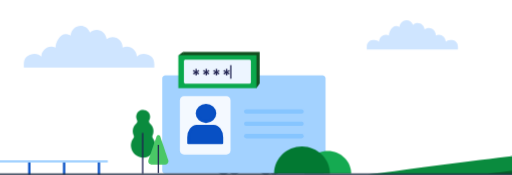
t = 0.00 s
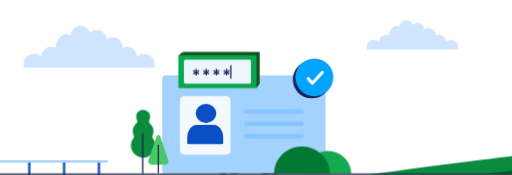
t = 0.70 s
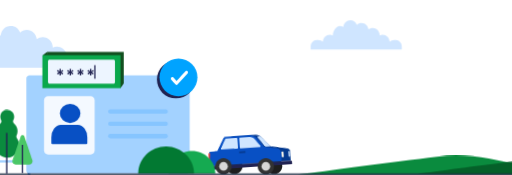
t = 1.50 s
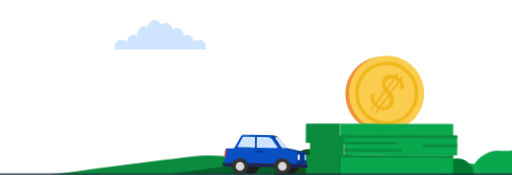
t = 2.16 s
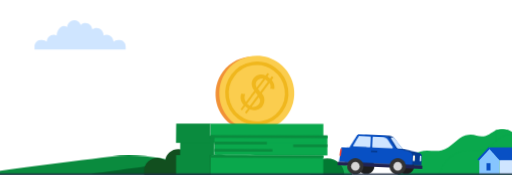
t = 2.96 s
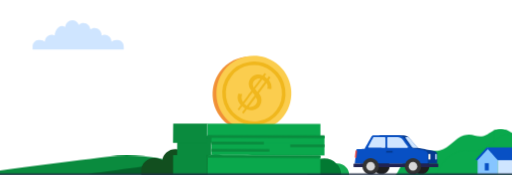
t = 3.67 s

The animated SVG that drew these frames (rendered in a browser with its animation timeline set to each time). Animation: 21 CSS @keyframes rules; one cycle of 3.67 s.

<svg id="eV28X9yAsrP1" xmlns="http://www.w3.org/2000/svg" xmlns:xlink="http://www.w3.org/1999/xlink" viewBox="0 0 645 221" shape-rendering="geometricPrecision" text-rendering="geometricPrecision" project-id="34c3da3d74984439968b143a8f1f79f4" export-id="8838370c65ab48b8acbed6879c431b6a" cached="false" width="645" height="221" style="background-color:transparent">
<style><![CDATA[
#eV28X9yAsrP2_to {animation: eV28X9yAsrP2_to__to 3667ms linear 1 normal forwards}@keyframes eV28X9yAsrP2_to__to { 0% {transform: translate(322.5px,113.5px)} 19.089174% {transform: translate(322.5px,113.5px);animation-timing-function: cubic-bezier(0.62,0,0.277,1)} 86.364876% {transform: translate(-125.905px,113.5px)} 100% {transform: translate(-125.905px,113.5px)}} #eV28X9yAsrP8_to {animation: eV28X9yAsrP8_to__to 3667ms linear 1 normal forwards}@keyframes eV28X9yAsrP8_to__to { 0% {transform: translate(322.5px,113.5px)} 19.089174% {transform: translate(322.5px,113.5px);animation-timing-function: cubic-bezier(0.62,0,0.277,1)} 86.364876% {transform: translate(-125.905px,113.5px)} 100% {transform: translate(-125.905px,113.5px)}} #eV28X9yAsrP14_to {animation: eV28X9yAsrP14_to__to 3667ms linear 1 normal forwards}@keyframes eV28X9yAsrP14_to__to { 0% {transform: translate(322.5px,113.5px)} 19.089174% {transform: translate(322.5px,113.5px);animation-timing-function: cubic-bezier(0.62,0,0.277,1)} 86.364876% {transform: translate(-125.905px,113.5px)} 100% {transform: translate(-125.905px,113.5px)}} #eV28X9yAsrP26_to {animation: eV28X9yAsrP26_to__to 3667ms linear 1 normal forwards}@keyframes eV28X9yAsrP26_to__to { 0% {transform: translate(322.5px,110.5px)} 19.089174% {transform: translate(322.5px,110.5px);animation-timing-function: cubic-bezier(0.598,0,0.346,1)} 86.364876% {transform: translate(-99.5px,110.5px)} 100% {transform: translate(-99.5px,110.5px)}} #eV28X9yAsrP29_to {animation: eV28X9yAsrP29_to__to 3667ms linear 1 normal forwards}@keyframes eV28X9yAsrP29_to__to { 0% {transform: translate(322.5px,110.5px)} 19.089174% {transform: translate(322.5px,110.5px);animation-timing-function: cubic-bezier(0.608,0,0.286,1)} 86.364876% {transform: translate(-181.5px,110.5px)} 100% {transform: translate(-181.5px,110.5px)}} #eV28X9yAsrP32_to {animation: eV28X9yAsrP32_to__to 3667ms linear 1 normal forwards}@keyframes eV28X9yAsrP32_to__to { 0% {transform: translate(322.5px,110.5px)} 19.089174% {transform: translate(322.5px,110.5px);animation-timing-function: cubic-bezier(0.608,0,0.286,1)} 86.364876% {transform: translate(-181.5px,110.5px)} 100% {transform: translate(-181.5px,110.5px)}} #eV28X9yAsrP35_to {animation: eV28X9yAsrP35_to__to 3667ms linear 1 normal forwards}@keyframes eV28X9yAsrP35_to__to { 0% {transform: translate(322.5px,110.5px)} 19.089174% {transform: translate(322.5px,110.5px);animation-timing-function: cubic-bezier(0.608,0,0.286,1)} 86.364876% {transform: translate(-181.5px,110.5px)} 100% {transform: translate(-181.5px,110.5px)}} #eV28X9yAsrP38_to {animation: eV28X9yAsrP38_to__to 3667ms linear 1 normal forwards}@keyframes eV28X9yAsrP38_to__to { 0% {transform: translate(363.5px,110.5px)} 49.986365% {transform: translate(363.5px,110.5px);animation-timing-function: cubic-bezier(0.117,0.438,0.217,1)} 86.364876% {transform: translate(-120.5px,110.5px)} 100% {transform: translate(-120.5px,110.5px)}} #eV28X9yAsrP76_to {animation: eV28X9yAsrP76_to__to 3667ms linear 1 normal forwards}@keyframes eV28X9yAsrP76_to__to { 0% {transform: translate(322.5px,110.5px)} 19.089174% {transform: translate(322.5px,110.5px);animation-timing-function: cubic-bezier(0.608,0,0.286,1)} 86.364876% {transform: translate(-181.5px,110.5px)} 100% {transform: translate(-181.5px,110.5px)}} #eV28X9yAsrP89_to {animation: eV28X9yAsrP89_to__to 3667ms linear 1 normal forwards}@keyframes eV28X9yAsrP89_to__to { 0% {transform: translate(322.5px,110.5px)} 49.986365% {transform: translate(322.5px,110.5px);animation-timing-function: cubic-bezier(0.382,0,0.206,1)} 99.072812% {transform: translate(508.264px,110.5px)} 100% {transform: translate(508.264px,110.5px)}} #eV28X9yAsrP95_to {animation: eV28X9yAsrP95_to__to 3667ms linear 1 normal forwards}@keyframes eV28X9yAsrP95_to__to { 0% {transform: translate(322.5px,110.5px)} 49.986365% {transform: translate(322.5px,110.5px);animation-timing-function: cubic-bezier(0.382,0,0.206,1)} 99.072812% {transform: translate(508.264px,110.5px)} 100% {transform: translate(508.264px,110.5px)}} #eV28X9yAsrP96_tr {animation: eV28X9yAsrP96_tr__tr 3667ms linear 1 normal forwards}@keyframes eV28X9yAsrP96_tr__tr { 0% {transform: translate(-9.089px,80.5px) rotate(-3deg)} 18.952822% {transform: translate(-9.089px,80.5px) rotate(-3deg);animation-timing-function: cubic-bezier(0.333,0,0.667,1)} 40.959913% {transform: translate(-9.089px,80.5px) rotate(-4deg);animation-timing-function: cubic-bezier(0.333,0,0.667,1)} 58.821925% {transform: translate(-9.089px,80.5px) rotate(1deg);animation-timing-function: cubic-bezier(0.333,0,0.667,1)} 75.320425% {transform: translate(-9.089px,80.5px) rotate(4deg);animation-timing-function: cubic-bezier(0.333,0,0.667,1)} 89.091901% {transform: translate(-9.089px,80.5px) rotate(0deg)} 100% {transform: translate(-9.089px,80.5px) rotate(0deg)}} #eV28X9yAsrP118_to {animation: eV28X9yAsrP118_to__to 3667ms linear 1 normal forwards}@keyframes eV28X9yAsrP118_to__to { 0% {transform: translate(369.818px,137.416px)} 48.186528% {transform: translate(369.818px,137.416px)} 57.267521% {transform: translate(314.818px,137.416px)} 100% {transform: translate(314.818px,137.416px)}} #eV28X9yAsrP118_tr {animation: eV28X9yAsrP118_tr__tr 3667ms linear 1 normal forwards}@keyframes eV28X9yAsrP118_tr__tr { 0% {transform: rotate(-21deg)} 48.186528% {transform: rotate(-21deg);animation-timing-function: cubic-bezier(0.248,0.592,0.491,1)} 57.267521% {transform: rotate(26deg)} 100% {transform: rotate(26deg)}} #eV28X9yAsrP121_to {animation: eV28X9yAsrP121_to__to 3667ms linear 1 normal forwards}@keyframes eV28X9yAsrP121_to__to { 0% {transform: translate(322.5px,110.5px)} 49.986365% {transform: translate(322.5px,110.5px);animation-timing-function: cubic-bezier(0.382,0,0.206,1)} 99.072812% {transform: translate(508.264px,110.5px)} 100% {transform: translate(508.264px,110.5px)}} #eV28X9yAsrP122_tr {animation: eV28X9yAsrP122_tr__tr 3667ms linear 1 normal forwards}@keyframes eV28X9yAsrP122_tr__tr { 0% {transform: translate(-9.089px,80.5px) rotate(-3deg)} 18.952822% {transform: translate(-9.089px,80.5px) rotate(-3deg);animation-timing-function: cubic-bezier(0.333,0,0.667,1)} 40.959913% {transform: translate(-9.089px,80.5px) rotate(-4deg);animation-timing-function: cubic-bezier(0.333,0,0.667,1)} 58.821925% {transform: translate(-9.089px,80.5px) rotate(1deg);animation-timing-function: cubic-bezier(0.333,0,0.667,1)} 75.320425% {transform: translate(-9.089px,80.5px) rotate(4deg);animation-timing-function: cubic-bezier(0.333,0,0.667,1)} 89.091901% {transform: translate(-9.089px,80.5px) rotate(0deg)} 100% {transform: translate(-9.089px,80.5px) rotate(0deg)}} #eV28X9yAsrP129_to {animation: eV28X9yAsrP129_to__to 3667ms linear 1 normal forwards}@keyframes eV28X9yAsrP129_to__to { 0% {transform: translate(322.5px,110.5px)} 49.986365% {transform: translate(322.5px,110.5px);animation-timing-function: cubic-bezier(0.382,0,0.206,1)} 99.072812% {transform: translate(508.264px,110.5px)} 100% {transform: translate(508.264px,110.5px)}} #eV28X9yAsrP139_to {animation: eV28X9yAsrP139_to__to 3667ms linear 1 normal forwards}@keyframes eV28X9yAsrP139_to__to { 0% {transform: translate(312.5px,110.5px)} 19.089174% {transform: translate(312.5px,110.5px);animation-timing-function: cubic-bezier(0.535,0,0.232,1)} 86.364876% {transform: translate(-357.212px,110.5px)} 100% {transform: translate(-357.212px,110.5px)}} #eV28X9yAsrP184_to {animation: eV28X9yAsrP184_to__to 3667ms linear 1 normal forwards}@keyframes eV28X9yAsrP184_to__to { 0% {transform: translate(312.5px,110.5px)} 19.089174% {transform: translate(312.5px,110.5px);animation-timing-function: cubic-bezier(0.535,0,0.232,1)} 86.364876% {transform: translate(-357.212px,110.5px)} 100% {transform: translate(-357.212px,110.5px)}} #eV28X9yAsrP185_to {animation: eV28X9yAsrP185_to__to 3667ms linear 1 normal forwards}@keyframes eV28X9yAsrP185_to__to { 0% {transform: translate(0px,0px)} 5.45405% {transform: translate(0px,0px);animation-timing-function: cubic-bezier(0.278,0,0,1)} 12.735206% {transform: translate(0px,10px)} 100% {transform: translate(0px,10px)}} #eV28X9yAsrP186 {animation: eV28X9yAsrP186_c_o 3667ms linear 1 normal forwards}@keyframes eV28X9yAsrP186_c_o { 0% {opacity: 0} 5.45405% {opacity: 0} 6.653941% {opacity: 1} 100% {opacity: 1}}
]]></style>
<g id="eV28X9yAsrP2_to" transform="translate(322.5,113.5)"><g transform="translate(0,0)"><g transform="matrix(.40258 0 0 0.50998 619.75202 49.39622)"><g transform="translate(180.865 60.813)"><path d="M180.865,60.813c0,0,0-118.199,0-118.199-37.434-11.457-54.021,9.149-71.489,13.217-25.156,5.877-33.716-7.956-64.379-.945-26.259,6.037-43.631,31.079-74.496,37.235-22.435,4.485-45.028-3.521-67.009,2.984-65.872,19.612-53.862,54.808-84.357,65.638" fill="#0aa84c" stroke-width="0"/></g><g transform="matrix(-1.07244 0 0 1 513.615 60.813)"><path d="M180.865,60.813c0,0,0-118.199,0-118.199-37.434-11.457-54.021,9.149-71.489,13.217-25.156,5.877-33.716-7.956-64.379-.945-26.259,6.037-43.631,31.079-74.496,37.235-22.435,4.485-45.028-3.521-67.009,2.984-65.872,19.612-53.862,54.808-84.357,65.638" fill="#0aa84c" stroke-width="0"/></g></g></g></g><g id="eV28X9yAsrP8_to" transform="translate(322.5,113.5)"><g transform="translate(0,0)"><g transform="matrix(.40258 0 0 0.50998 670.75202 49.39622)"><g transform="translate(180.865 60.813)"><path d="M180.865,60.813c0,0,0-118.199,0-118.199-37.434-11.457-54.021,9.149-71.489,13.217-25.156,5.877-33.716-7.956-64.379-.945-26.259,6.037-43.631,31.079-74.496,37.235-22.435,4.485-45.028-3.521-67.009,2.984-65.872,19.612-53.862,54.808-84.357,65.638" fill="#0aa84c" stroke-width="0"/></g><g transform="matrix(-1.07244 0 0 1 513.615 60.813)"><path d="M180.865,60.813c0,0,0-118.199,0-118.199-37.434-11.457-54.021,9.149-71.489,13.217-25.156,5.877-33.716-7.956-64.379-.945-26.259,6.037-43.631,31.079-74.496,37.235-22.435,4.485-45.028-3.521-67.009,2.984-65.872,19.612-53.862,54.808-84.357,65.638" fill="#0aa84c" stroke-width="0"/></g></g></g></g><g id="eV28X9yAsrP14_to" transform="translate(322.5,113.5)"><g transform="translate(0,0)"><g transform="matrix(.3 0 0 0.3 725.4276 72.4075)"><g transform="translate(142.418 82.327)"><path d="M-48.854,31.551c0,0,97.708,0,97.708,0s0-63.103,0-63.103-97.708,0-97.708,0s0,63.103,0,63.103Z" fill="#cfe5ff" stroke-width="0"/></g><g transform="translate(53.126 57.418)"><path d="M-47.169,-3.321c0,0,3.367,0,3.367,0s0,59.782,0,59.782s84.23,0,84.23,0s0-59.782,0-59.782s6.741,0,6.741,0-47.169-53.14-47.169-53.14-47.169,53.14-47.169,53.14Z" fill="#86c5ff" stroke-width="0"/></g><g transform="translate(122.198 27.527)"><path d="M-75.807,-26.57c0,0,47.38,53.14,47.38,53.14s104.234,0,104.234,0-42.641-53.14-42.641-53.14-108.973,0-108.973,0Z" fill="#0850c4" stroke-width="0"/></g><g transform="translate(27.069 29.188)"><path d="M-22.792,24.91c0,0,45.584-49.82,45.584-49.82" paint-order="stroke fill markers" fill="none" fill-rule="evenodd" stroke="#0850c4" stroke-width="8.555"/></g><g transform="translate(48.076 82.327)"><path d="M-8.423,-14.946c0,0,16.846,0,16.846,0s0,29.891,0,29.891-16.846,0-16.846,0s0-29.891,0-29.891Z" fill="#0850c4" stroke-width="0"/></g></g></g></g><g id="eV28X9yAsrP26_to" transform="translate(322.5,110.5)"><g transform="translate(0,0)"><g transform="matrix(.31839 0 0 0.31839 197.435445-66.463067)"><path d="M162.181,21.367c10.434,2.934,18.504,10.768,18.504,26.64c0,0,0,9.788,0,9.788s-361.37,0-361.37,0s0-9.788,0-9.788c0-15.872,8.07-23.706,18.504-26.64c13.992-3.933,24.741.322,29.857,6.136.476-15.44,12.685-27.816,27.711-27.816c4.056.006,8.058.932,11.701,2.709c0-15.873,12.435-37.675,27.767-37.675c4.98.013,9.858,1.405,14.089,4.022c1.082-14.83,13.033-26.538,27.655-26.538c11.749,0,21.787,7.527,25.822,18.159c5.001-4.691,11.604-7.309,18.471-7.327c14.364,0,26.178,11.299,27.614,25.774c4.742-3.733,10.605-5.769,16.647-5.782c15.333,0,27.76,12.875,27.76,28.741c0,0,0,.626,0,.626c3.643-1.777,7.644-2.703,11.7-2.709c15.026,0,27.235,12.376,27.711,27.816c5.116-5.814,15.865-10.069,29.857-6.136Z" fill="#cfe5ff" stroke-width="0"/></g></g></g><g id="eV28X9yAsrP29_to" transform="translate(322.5,110.5)"><g transform="translate(0,0)"><g transform="matrix(.4559 0 0 0.4559-210.822041-51.447116)"><path d="M162.181,21.367c10.434,2.934,18.504,10.768,18.504,26.64c0,0,0,9.788,0,9.788s-361.37,0-361.37,0s0-9.788,0-9.788c0-15.872,8.07-23.706,18.504-26.64c13.992-3.933,24.741.322,29.857,6.136.476-15.44,12.685-27.816,27.711-27.816c4.056.006,8.058.932,11.701,2.709c0-15.873,12.435-37.675,27.767-37.675c4.98.013,9.858,1.405,14.089,4.022c1.082-14.83,13.033-26.538,27.655-26.538c11.749,0,21.787,7.527,25.822,18.159c5.001-4.691,11.604-7.309,18.471-7.327c14.364,0,26.178,11.299,27.614,25.774c4.742-3.733,10.605-5.769,16.647-5.782c15.333,0,27.76,12.875,27.76,28.741c0,0,0,.626,0,.626c3.643-1.777,7.644-2.703,11.7-2.709c15.026,0,27.235,12.376,27.711,27.816c5.116-5.814,15.865-10.069,29.857-6.136Z" fill="#cfe5ff" stroke-width="0"/></g></g></g><g id="eV28X9yAsrP32_to" transform="translate(322.5,110.5)"><g transform="translate(0,0)"><g transform="matrix(.6 0 0 0.6 307.9096 97.8584)"><path d="M14.761,-17.565c-93.595,11.074-235.083,30.07-294.128,38.184c0,0,558.733,0,558.733,0-59.044,0-147.611-52.026-264.605-38.184Z" fill="#0a8b3e" stroke-width="0"/></g></g></g><g id="eV28X9yAsrP35_to" transform="translate(322.5,110.5)"><g transform="translate(0,0)"><g transform="matrix(.6 0 0 0.6 401.0794 100.9544)"><path d="M9.559,-11.37c-60.609,7.247-152.232,19.679-190.467,24.989c0,0,361.816,0,361.816,0-38.235,0-95.588-34.048-171.349-24.989Z" fill="#056029" stroke-width="0"/></g></g></g><g id="eV28X9yAsrP38_to" transform="translate(363.5,110.5)"><g transform="translate(0,0)"><g transform="matrix(.43 0 0 0.43 297.91162-46.6513)"><g transform="translate(576.883 348.569)"><path d="M34,17c0,0-67.999,0-67.999,0s-.001,0-.001,0c0-18.778,15.222-34,33.999-34C18.777,-17,34,-1.777,34,17Z" fill="#15aa51" stroke-width="0"/></g><g transform="translate(537.883 341.069)"><path d="M-50,24.5c0,0,.003-.634.003-.634C-49.65,-2.903,-27.398,-24.5,0,-24.5c27.614,0,50,21.938,50,49c0,0-100,0-100,0Z" fill="#027932" stroke-width="0"/></g><g transform="translate(129.75 320.175)"><path d="M129.5,21.094c0-20.511-17.319-37.136-38.676-37.136-6.797-.04-13.527,1.752-19.777,5.266-1.505-19.182-18.157-34.302-38.524-34.302-16.328,0-30.275,9.703-35.952,23.444-7.707-6.334-16.636-9.615-25.721-9.453-20.024,0-36.486,14.569-38.486,33.274-7.131-5.015-15.102-7.601-23.187-7.522-21.358,0-38.677,16.624-38.677,37.136c0,0,0,.802,0,.802s0,12.475,0,12.475s259,0,259,0" fill="#124f1f" stroke-width="0"/></g><g transform="translate(320.119 127.572)"><path d="M88.259,66.171c-36.37,48.864-105.37,58.861-154.127,22.304-48.742-36.546-58.773-105.796-22.401-154.658c36.382-48.877,105.384-58.849,154.127-22.304c48.756,36.556,58.783,105.783,22.401,154.658Z" fill="#f19136" stroke-width="0"/></g><g transform="translate(331.214 125.281)"><path d="M88.259,66.173c-36.372,48.862-105.372,58.859-154.128,22.302-48.742-36.544-58.773-105.796-22.402-154.658c36.383-48.875,105.385-58.849,154.127-22.302C114.614,-51.93,124.641,17.296,88.259,66.173Z" fill="#fbcd4e" stroke-width="0"/></g><g transform="translate(331.216 125.283)"><path d="M52.426,-70.439C91.227,-41.347,99.212,13.762,70.247,52.672C41.294,91.57,-13.64,99.531,-52.441,70.439c-38.8-29.091-46.772-84.216-17.818-123.113s83.883-46.857,122.685-17.765Z" paint-order="stroke fill markers" fill="none" fill-rule="evenodd" stroke="#f0b71d" stroke-width="10.292" stroke-miterlimit="10"/></g><g transform="translate(333.146 125.69)"><path d="M48.418,-27.378c-1.355-4.804-3.55-8.894-6.577-12.284c0,0,5.15-6.913,5.15-6.913s-4.877-3.654-4.877-3.654-4.867,6.531-4.867,6.531-8.072-6.047-8.072-6.047s4.865-6.532,4.865-6.532-4.635-3.474-4.635-3.474-5.319,7.139-5.319,7.139c-6.723-2.921-13.255-3.674-19.611-2.268-6.367,1.42-11.644,4.956-15.836,10.583-4.254,5.711-6.083,11.654-5.509,17.833.573,6.179,3.209,12.251,7.896,18.229c0,0-10.552,14.164-10.552,14.164c1.331,1.477,2.587,3.019,3.811,4.584c0,0,9.757-13.097,9.757-13.097s6.576,8.055,6.576,8.055-9.906,13.297-9.906,13.297c1.333,1.615,2.715,3.157,4.19,4.577c0,0,9.172-12.311,9.172-12.311c1.065,2.031,1.767,3.482,2.109,4.355.34.872.68,1.985,1.019,3.363.917,4.387-.054,8.528-2.951,12.416-2.422,3.251-5.601,5.627-9.584,7.159s-7.814,1.767-11.489.755c0,0,11.724-15.737,11.724-15.737-1.475-1.42-2.857-2.962-4.19-4.577c0,0-13.201,17.72-13.201,17.72s-.01.014-.01.014-8.073-6.047-8.073-6.047s14.857-19.942,14.857-19.942c-1.224-1.565-2.48-3.107-3.811-4.584c0,0-14.271,19.158-14.271,19.158-2.606-3.186-4.021-6.757-4.298-10.731-.263-3.964.309-8.073,1.731-12.317c0,0-11.411-.947-11.411-.947-2.047,5.734-2.422,11.62-1.112,17.668c1.296,6.037,4.147,11.081,8.549,15.106c0,0-9.468,12.709-9.468,12.709s4.637,3.474,4.637,3.474s9.026-12.116,9.026-12.116s8.073,6.048,8.073,6.048-9.026,12.116-9.026,12.116s4.877,3.654,4.877,3.654s9.647-12.95,9.647-12.95s7.084,2.925,13.549,2.925c7.593,0,13.83-2.922,19.27-7.238c1.409-1.39,2.694-2.849,3.772-4.355c4.372-5.867,6.465-12.315,6.295-19.36-.195-7.041-2.838-13.339-7.944-18.904c0,0,11.879-15.946,11.879-15.946-1.594-1.269-3.209-2.49-4.825-3.696c0,0-11.371,15.264-11.371,15.264s-6.565-8.07-6.565-8.07s9.925-13.323,9.925-13.323c-1.498-1.22-2.961-2.488-4.373-3.83c0,0-9.305,12.492-9.305,12.492s-1.32-2.487-1.32-2.487c-1.353-3.239-1.86-6.195-1.527-8.919.323-2.71,1.408-5.29,3.24-7.75c2.065-2.771,4.769-4.775,8.14-6.017c3.356-1.252,6.98-1.533,10.856-.854c0,0-10.084,13.535-10.084,13.535c1.412,1.342,2.875,2.61,4.373,3.83c0,0,11.317-15.191,11.317-15.191s8.072,6.047,8.072,6.047-11.378,15.273-11.378,15.273c1.616,1.206,3.231,2.427,4.825,3.696c0,0,11.048-14.831,11.048-14.831c1.747,2.299,2.759,5.019,3.091,8.153.321,3.148.016,6.158-.899,9.041c0,0,12.202.771,12.202.771.507-4.819.084-9.631-1.273-14.435Z" fill="#f0b71d" stroke-width="0"/></g><g transform="translate(360.246 336.138)"><path d="M166.092,-27.922c0,0-332.007-1.037-332.007-1.037s-.177,57.918-.177,57.918s332.184,0,332.184,0s0-56.881,0-56.881Z" fill="#0aa84c" stroke-width="0"/></g><g transform="translate(372.488 279.384)"><path d="M166.091,-27.822c0,0-332.005-1.039-332.005-1.039s-.177,56.685-.177,56.685s332.005,1.037,332.005,1.037.177-56.683.177-56.683Z" fill="#0aa84c" stroke-width="0"/></g><g transform="translate(360.535 243.463)"><path d="M166.091,-27.823c0,0-332.005-1.038-332.005-1.038s-.177,56.684-.177,56.684s332.005,1.038,332.005,1.038.177-56.684.177-56.684Z" fill="#0aa84c" stroke-width="0"/></g><g transform="translate(144.109 335.981)"><path d="M-50.049,-29.116c0,0,100.27.313,100.27.313s.002,57.919.002,57.919-100.446,0-100.446,0s.174-58.232.174-58.232Z" fill="#0a8b3e" stroke-width="0"/></g><g transform="translate(156.351 278.71)"><path d="M-50.046,-28.499c0,0,100.269.313,100.269.313s-.177,56.685-.177,56.685-100.269-.314-100.269-.314.177-56.684.177-56.684Z" fill="#0a8b3e" stroke-width="0"/></g><g transform="translate(144.398 242.788)"><path d="M-50.046,-28.499c0,0,100.269.313,100.269.313s-.177,56.685-.177,56.685-100.269-.314-100.269-.314.177-56.684.177-56.684Z" fill="#0a8b3e" stroke-width="0"/></g><g transform="translate(488.237 279.753)"><path d="M-50.256,-0.156c0,0,100.512.312,100.512.312" paint-order="stroke fill markers" fill="none" fill-rule="evenodd" stroke="#0a8b3e" stroke-width="7.82"/></g><g transform="translate(366.537 252.572)"><path d="M-172.037,-0.538c0,0,344.074,1.076,344.074,1.076" paint-order="stroke fill markers" fill="none" fill-rule="evenodd" stroke="#0a8b3e" stroke-width="7.82"/></g><g transform="translate(360.324 311.052)"><path d="M-166.003,-0.518c0,0,332.006,1.036,332.006,1.036" paint-order="stroke fill markers" fill="none" fill-rule="evenodd" stroke="#0a8b3e" stroke-width="7.82"/></g><g transform="translate(283.448 271.566)"><path d="M-76.998,-0.241c0,0,153.996.482,153.996.482" paint-order="stroke fill markers" fill="none" fill-rule="evenodd" stroke="#0a8b3e" stroke-width="7.82"/></g><g transform="translate(291.613 292.854)"><path d="M-85.227,-0.266c0,0,170.454.532,170.454.532" paint-order="stroke fill markers" fill="none" fill-rule="evenodd" stroke="#0a8b3e" stroke-width="7.82"/></g></g></g></g><g id="eV28X9yAsrP76_to" transform="translate(322.5,110.5)"><g transform="translate(-386,91.5)"><g transform="translate(187.645 10.957)"><path d="M-1.482,7.678c0,0,2.964,0,2.964,0s0-15.356,0-15.356-2.964,0-2.964,0s0,15.356,0,15.356Z" fill="#0850c4" stroke-width="0"/></g><g transform="translate(143.68 10.957)"><path d="M-1.482,7.678c0,0,2.964,0,2.964,0s0-15.356,0-15.356-2.964,0-2.964,0s0,15.356,0,15.356Z" fill="#0850c4" stroke-width="0"/></g><g transform="translate(99.715 10.957)"><path d="M-1.482,7.678c0,0,2.964,0,2.964,0s0-15.356,0-15.356-2.964,0-2.964,0s0,15.356,0,15.356Z" fill="#0850c4" stroke-width="0"/></g><g transform="translate(55.749 10.957)"><path d="M-1.482,7.678c0,0,2.965,0,2.965,0s0-15.356,0-15.356-2.965,0-2.965,0s0,15.356,0,15.356Z" fill="#0850c4" stroke-width="0"/></g><g transform="translate(11.786 10.957)"><path d="M-1.483,7.678c0,0,2.966,0,2.966,0s0-15.356,0-15.356-2.966,0-2.966,0s0,15.356,0,15.356Z" fill="#0850c4" stroke-width="0"/></g><g transform="translate(99.715 1.773)"><path d="M-99.119,1.669c0,0,198.238,0,198.238,0s0-3.338,0-3.338-198.238,0-198.238,0s0,3.338,0,3.338Z" fill="#a3d2ff" stroke-width="0"/></g></g></g><g id="eV28X9yAsrP89_to" transform="translate(322.5,110.5)"><g transform="translate(0,0)"><g transform="matrix(.18 0 0 0.18-37.60042 88.7477)"><g transform="translate(57.235 57.235)"><path d="M-0.001,-56.985c31.472,0,56.985,25.513,56.985,56.985c0,31.471-25.513,56.985-56.985,56.985s-56.983-25.514-56.983-56.985c0-31.472,25.511-56.985,56.983-56.985Z" fill="#1e1e1e" stroke-width="0"/></g><g transform="translate(336.105 57.235)"><path d="M0,-56.985c31.472,0,56.984,25.513,56.984,56.985C56.984,31.471,31.472,56.985,0,56.985s-56.984-25.514-56.984-56.985c0-31.472,25.512-56.985,56.984-56.985Z" fill="#1e1e1e" stroke-width="0"/></g></g></g></g><g id="eV28X9yAsrP95_to" transform="translate(322.5,110.5)"><g transform="translate(0,0)"><g id="eV28X9yAsrP96_tr" transform="translate(-9.089,80.5) rotate(-3)"><g transform="scale(0.18,0.18) translate(-297.5,-112.25)"><g transform="translate(317.502 99.274)"><path d="M33.113,-99.024c0,0-160.627,0-160.627,0-7.455,0-13.922,5.148-15.593,12.414c0,0-19.106,83.086-19.106,83.086s-65.151,6.822-100.236,7.453c-2.721.049-4.919,2.224-4.974,4.946c0,0-1.829,90.149-1.829,90.149s538.5,0,538.5,0s.003-66.938.003-66.938c.001-9.073-6.413-16.879-15.313-18.639c0,0-118.653-23.472-118.653-23.472s-60.587-69.996-60.587-69.996c-10.447-12.069-25.622-19.003-41.585-19.003Z" fill="#04398f" stroke-width="0"/></g><g transform="translate(266.002 99.274)"><path d="M49.306,-99.024c0,0-174.638,0-174.638,0-5.813,0-11.169,3.153-13.99,8.235c0,0-48.43,87.265-48.43,87.265s-21.889,1.367-53.029,1.49c-2.543.011-4.688,1.917-4.976,4.444c0,0-10.995,96.614-10.995,96.614s513.501,0,513.501,0s.003-63.055.003-63.055c0-13.364-9.444-24.866-22.553-27.466c0,0-93.413-18.528-93.413-18.528s-46.598-65.788-46.598-65.788c-10.311-14.558-27.042-23.211-44.882-23.211Z" fill="#0850c4" stroke-width="0"/></g><g transform="translate(251.75 115.75)"><path d="M-22,-5.5c0,0,44,0,44,0s0,11,0,11-44,0-44,0s0-11,0-11Z" fill="#04398f" stroke-width="0"/></g><g transform="translate(297.5 211.25)"><path d="M-297.25,-8c0-2.761,2.239-5,5-5c0,0,584.5,0,584.5,0c2.761,0,5,2.239,5,5c0,0,0,16,0,16c0,2.761-2.239,5-5,5c0,0-584.5,0-584.5,0-2.761,0-5-2.239-5-5c0,0,0-16,0-16Z" fill="#212352" stroke-width="0"/></g><g transform="translate(17.582 132.676)"><path d="M7.705,-21.309c.287-2.746-1.706-5.205-4.454-5.492c0,0-.984-.103-.984-.103-2.749-.289-5.212,1.711-5.493,4.463c0,0-4.484,43.77-4.484,43.77-.281,2.743,1.712,5.196,4.453,5.483c0,0,.892.094.892.094c2.746.287,5.205-1.707,5.493-4.454c0,0,4.577-43.761,4.577-43.761Z" fill="#f04438" stroke-width="0"/></g><g transform="translate(532.754 150.25)"><path d="M6.996,-15c0-2.761-2.239-5-5-5c0,0-3.982,0-3.982,0-2.768,0-5.01,2.25-5,5.018c0,0,.109,30,.109,30c.01,2.754,2.245,4.982,5,4.982c0,0,3.872,0,3.872,0c2.761,0,5-2.238,5-5c0,0,.001-30,.001-30Z" fill="#fffaeb" stroke-width="0"/></g><g transform="translate(163.048 50.598)"><path d="M-25.207,-34.691c.867-1.636,2.566-2.658,4.416-2.658c0,0,76.493,0,76.493,0c2.761,0,5,2.24,5,5c0,0,0,64.671,0,64.671c0,2.78-2.268,5.027-5.049,5c0,0-110.23-1.077-110.23-1.077-3.748-.037-6.125-4.031-4.368-7.343c0,0,33.738-63.593,33.738-63.593Z" fill="#cfe5ff" stroke-width="0"/></g><g transform="translate(310.316 50.75)"><path d="M35.91,-18.953c-8.467-11.652-22-18.548-36.403-18.548c0,0-68.073,0-68.073,0-2.762,0-5,2.24-5,5c0,0,0,65.002,0,65.002c0,2.761,2.238,5,5,5c0,0,135.685,0,135.685,0c4.086,0,6.447-4.635,4.045-7.941c0,0-35.254-48.513-35.254-48.513Z" fill="#cfe5ff" stroke-width="0"/></g><g transform="translate(407.836 51.333)"><path d="M-16.31,-33.352c-1.773-2.065-4.312-3.316-7.03-3.467c0,0-16.617-.923-16.617-.923-2.493-.14-4.055,2.651-2.632,4.703c0,0,44.745,64.536,44.745,64.536c2.362,3.407,6.206,5.482,10.351,5.59c0,0,30.155.771,30.155.771.867.024,1.349-.992.785-1.651c0,0-59.757-69.559-59.757-69.559Z" fill="#cfe5ff" stroke-width="0"/></g><g transform="translate(578.753 150.25)"><path d="M4.997,-15.006c0-2.758-2.236-4.994-4.994-4.994-2.762,0-5,2.244-4.993,5.006c0,0,.078,30.052.078,30.052C-4.905,17.79,-2.689,20,0.042,20c2.736,0,4.954-2.218,4.954-4.954c0,0,.001-30.052.001-30.052Z" fill="#cfe5ff" stroke-width="0"/></g></g></g></g></g><g mask="url(#eV28X9yAsrP120)"><g id="eV28X9yAsrP118_to" transform="translate(369.818,137.416)"><g id="eV28X9yAsrP118_tr" transform="rotate(-21)"><g transform="translate(-16.31,3.66)"><rect width="31.939" height="196.136" rx="0" ry="0" transform="translate(-15.9695-98.068)" fill="#fff" stroke-width="0"/></g></g></g><mask id="eV28X9yAsrP120" mask-type="alpha" x="-150%" y="-150%" height="400%" width="400%"><g id="eV28X9yAsrP121_to" transform="translate(322.5,110.5)"><g transform="translate(0,0)"><g id="eV28X9yAsrP122_tr" transform="translate(-9.089,80.5) rotate(-3)"><g transform="scale(0.18,0.18) translate(-297.5,-112.25)"><g transform="translate(163.048 50.598)"><path d="M-25.207,-34.691c.867-1.636,2.566-2.658,4.416-2.658c0,0,76.493,0,76.493,0c2.761,0,5,2.24,5,5c0,0,0,64.671,0,64.671c0,2.78-2.268,5.027-5.049,5c0,0-110.23-1.077-110.23-1.077-3.748-.037-6.125-4.031-4.368-7.343c0,0,33.738-63.593,33.738-63.593Z" fill="#cfe5ff" stroke-width="0"/></g><g transform="translate(310.316 50.75)"><path d="M35.91,-18.953c-8.467-11.652-22-18.548-36.403-18.548c0,0-68.073,0-68.073,0-2.762,0-5,2.24-5,5c0,0,0,65.002,0,65.002c0,2.761,2.238,5,5,5c0,0,135.685,0,135.685,0c4.086,0,6.447-4.635,4.045-7.941c0,0-35.254-48.513-35.254-48.513Z" fill="#cfe5ff" stroke-width="0"/></g><g transform="translate(407.836 51.333)"><path d="M-16.31,-33.352c-1.773-2.065-4.312-3.316-7.03-3.467c0,0-16.617-.923-16.617-.923-2.493-.14-4.055,2.651-2.632,4.703c0,0,44.745,64.536,44.745,64.536c2.362,3.407,6.206,5.482,10.351,5.59c0,0,30.155.771,30.155.771.867.024,1.349-.992.785-1.651c0,0-59.757-69.559-59.757-69.559Z" fill="#cfe5ff" stroke-width="0"/></g></g></g></g></g></mask></g><g id="eV28X9yAsrP129_to" transform="translate(322.5,110.5)"><g transform="translate(0,0)"><g transform="matrix(.18 0 0 0.18-51.33212 89.1977)"><g transform="translate(57.235 57.235)"><path d="M0.001,-56.985c31.471,0,56.984,25.513,56.984,56.985c0,31.471-25.513,56.985-56.984,56.985-31.473,0-56.986-25.514-56.986-56.985c0-31.472,25.513-56.985,56.986-56.985Z" fill="#333" stroke-width="0"/></g><g transform="translate(57.234 57.236)"><path d="M0,-30.296c16.732,0,30.296,13.565,30.296,30.296s-13.564,30.296-30.296,30.296-30.296-13.565-30.296-30.296s13.564-30.296,30.296-30.296Z" fill="#d7d7d7" stroke-width="0"/></g><g transform="translate(354.235 57.235)"><path d="M0,-56.985c31.472,0,56.984,25.513,56.984,56.985C56.984,31.471,31.472,56.985,0,56.985s-56.984-25.514-56.984-56.985c0-31.472,25.512-56.985,56.984-56.985Z" fill="#333" stroke-width="0"/></g><g transform="translate(354.236 57.236)"><path d="M0,-30.296c16.732,0,30.296,13.565,30.296,30.296s-13.564,30.296-30.296,30.296-30.296-13.565-30.296-30.296s13.564-30.296,30.296-30.296Z" fill="#d7d7d7" stroke-width="0"/></g></g></g></g><g id="eV28X9yAsrP139_to" transform="translate(312.5,110.5)"><g transform="translate(0,0)"><g transform="matrix(.4 0 0 0.4-148.3172-45.1628)"><g transform="translate(39.204 258.755)"><path d="M30.624,13.69c-.878-1.181-1.415-2.579-1.555-4.044-.14-1.464.124-2.939.762-4.264c2.958-6.429,3.74-13.644,2.227-20.556-1.512-6.911-5.237-13.143-10.611-17.753-1.439-1.184-2.425-2.827-2.792-4.653-.367-1.825-.093-3.721.777-5.368c1.747-3.171,2.683-6.724,2.723-10.343.009-5.754-2.224-11.286-6.225-15.426-4.002-4.14-9.459-6.564-15.217-6.758-2.939-.089-5.866.412-8.607,1.474s-5.24,2.664-7.35,4.709-3.787,4.492-4.932,7.197c-1.144,2.704-1.733,5.611-1.732,8.547-.011,3.71.935,7.36,2.745,10.6.851,1.662,1.102,3.566.711,5.391-.39,1.826-1.399,3.461-2.856,4.63-5.379,4.606-9.106,10.84-10.615,17.754-1.51,6.914-.718,14.131,2.253,20.555.631,1.347.883,2.84.728,4.319s-.71,2.888-1.607,4.075c-5.631,7.339-8.405,16.469-7.805,25.696.665,9.919,5.16,19.193,12.538,25.866c7.378,6.674,17.063,10.225,27.012,9.906s19.386-4.485,26.32-11.618c6.934-7.132,10.823-16.675,10.849-26.617.07-8.413-2.652-16.613-7.741-23.319Z" fill="#0a8b3e" stroke-width="0"/></g><g transform="translate(37.857 320.917)"><path d="M2.122,-64.647c0,0-4.245,0-4.245,0s0,129.294,0,129.294s4.245,0,4.245,0s0-129.294,0-129.294Z" fill="#212352" stroke-width="0"/></g><g transform="translate(357.592 229.662)"><path d="M-248.136,-155.411c0,0,496.272,0,496.272,0c5.35,0,9.687,4.337,9.687,9.687c0,0,0,291.448,0,291.448c0,5.351-4.337,9.687-9.687,9.687c0,0-496.272,0-496.272,0-5.35,0-9.687-4.336-9.687-9.687c0,0,0-291.448,0-291.448c0-5.35,4.337-9.687,9.687-9.687Z" fill="#a3d2ff" stroke-width="0"/></g><g transform="translate(235.479 232.43)"><path d="M-66.764,-92.441c0,0,133.527,0,133.527,0c7.293,0,13.204,5.912,13.204,13.204c0,0,0,158.474,0,158.474c0,7.292-5.911,13.203-13.204,13.203c0,0-133.527,0-133.527,0-7.292,0-13.204-5.911-13.204-13.203c0,0,0-158.474,0-158.474c0-7.292,5.912-13.204,13.204-13.204Z" fill="#f4f9ff" stroke-width="0"/></g><g transform="translate(235.476 261.448)"><path d="M53.401,27.074c0,0,0-18.049,0-18.049c0-9.574-2.813-18.757-7.821-25.526-5.007-6.77-11.798-10.574-18.88-10.574c0,0-53.401,0-53.401,0-7.081,0-13.873,3.804-18.88,10.574-5.007,6.769-7.82,15.952-7.82,25.526c0,0,0,18.049,0,18.049s106.802,0,106.802,0Z" fill="#0850c4" stroke="#0850c4" stroke-width="6.775" stroke-linecap="round" stroke-linejoin="round"/></g><g transform="translate(238.012 194.679)"><path d="M0.001,26.969c16.068,0,29.094-12.074,29.094-26.97c0-14.894-13.026-26.968-29.094-26.968-16.069,0-29.095,12.074-29.095,26.968c0,14.896,13.026,26.97,29.095,26.97Z" fill="#0850c4" stroke="#0850c4" stroke-width="6.775" stroke-linecap="round" stroke-linejoin="round"/></g><g><path d="M364.851,188.856c0,0,174.874,0,174.874,0" paint-order="stroke fill markers" fill="none" fill-rule="evenodd" stroke="#86c5ff" stroke-width="13.561" stroke-linecap="round"/></g><g><path d="M364.851,227.605c0,0,174.874,0,174.874,0" paint-order="stroke fill markers" fill="none" fill-rule="evenodd" stroke="#86c5ff" stroke-width="13.561" stroke-linecap="round"/></g><g><path d="M364.851,266.35c0,0,174.874,0,174.874,0" paint-order="stroke fill markers" fill="none" fill-rule="evenodd" stroke="#86c5ff" stroke-width="13.561" stroke-linecap="round"/></g><g transform="translate(286.352 50.191)"><path d="M-120.98,-49.872c0,0,241.96,0,241.96,0s0,99.744,0,99.744-241.96,0-241.96,0s0-99.744,0-99.744Z" fill="#124f1f" stroke-width="0"/></g><g transform="translate(160.494 9.3)"><path d="M-9.646,1.762c0,0,14.6-10.812,14.6-10.812s4.692,18.1,4.692,18.1-19.292-7.288-19.292-7.288Z" fill="#124f1f" stroke-width="0"/></g><g transform="translate(396.324 107.161)"><path d="M11.008,-7.088c0,0-10.442,15.059-10.442,15.059s-11.574-15.942-11.574-15.942s22.016.883,22.016.883Z" fill="#124f1f" stroke-width="0"/></g><g transform="translate(273.865 62.954)"><path d="M-123.314,-52.296c0,0,246.628,0,246.628,0s0,104.592,0,104.592-246.628,0-246.628,0s0-104.592,0-104.592Z" fill="#0aa84c" stroke-width="0"/></g><g transform="translate(273.865 62.955)"><path d="M-100.973,-37.636c0,0,201.946,0,201.946,0c2.635,0,4.77,2.136,4.77,4.77c0,0,0,65.732,0,65.732c0,2.635-2.135,4.77-4.77,4.77c0,0-201.946,0-201.946,0-2.634,0-4.77-2.135-4.77-4.77c0,0,0-65.732,0-65.732c0-2.634,2.136-4.77,4.77-4.77Z" fill="#edf5ff" stroke-width="0"/></g><g transform="translate(254.489 64.546)"><path d="M-50.21,10.092c0,0,.499-7.164.499-7.164s.311,0,.311,0-6.415,4.36-6.415,4.36-2.305-4.048-2.305-4.048s6.977-3.364,6.977-3.364-.125.311-.125.311-6.977-3.365-6.977-3.365s2.366-3.985,2.366-3.985s6.479,4.36,6.479,4.36-.311-.125-.311-.125-.499-7.164-.499-7.164s4.672,0,4.672,0-.56,7.912-.56,7.912-.498-.498-.498-.498s6.416-4.362,6.416-4.362s2.304,4.05,2.304,4.05-7.038,3.426-7.038,3.426s0-.685,0-.685s6.976,3.425,6.976,3.425-2.304,3.987-2.304,3.987-6.479-4.359-6.479-4.359.686.124.686.124.497,7.164.497,7.164-4.672,0-4.672,0Z" fill="#212352" stroke-width="0"/><path d="M-18.169,10.092c0,0,.498-7.164.498-7.164s.312,0,.312,0-6.416,4.36-6.416,4.36-2.306-4.048-2.306-4.048s6.977-3.364,6.977-3.364-.125.311-.125.311-6.977-3.365-6.977-3.365s2.369-3.985,2.369-3.985s6.478,4.36,6.478,4.36-.312-.125-.312-.125-.498-7.164-.498-7.164s4.672,0,4.672,0-.56,7.912-.56,7.912-.5-.498-.5-.498s6.418-4.362,6.418-4.362s2.304,4.05,2.304,4.05-7.039,3.426-7.039,3.426s0-.685,0-.685s6.977,3.425,6.977,3.425-2.305,3.987-2.305,3.987-6.478-4.359-6.478-4.359.685.124.685.124.498,7.164.498,7.164-4.672,0-4.672,0Z" fill="#212352" stroke-width="0"/><path d="M13.871,10.092c0,0,.499-7.164.499-7.164s.311,0,.311,0-6.417,4.36-6.417,4.36-2.304-4.048-2.304-4.048s6.976-3.364,6.976-3.364-.125.311-.125.311-6.976-3.365-6.976-3.365s2.367-3.985,2.367-3.985s6.479,4.36,6.479,4.36-.311-.125-.311-.125-.499-7.164-.499-7.164s4.672,0,4.672,0-.56,7.912-.56,7.912-.499-.498-.499-.498s6.417-4.362,6.417-4.362s2.305,4.05,2.305,4.05-7.041,3.426-7.041,3.426s0-.685,0-.685s6.977,3.425,6.977,3.425-2.303,3.987-2.303,3.987-6.48-4.359-6.48-4.359.685.124.685.124.499,7.164.499,7.164-4.672,0-4.672,0Z" fill="#212352" stroke-width="0"/><path d="M45.911,10.092c0,0,.498-7.164.498-7.164s.311,0,.311,0-6.415,4.36-6.415,4.36-2.305-4.048-2.305-4.048s6.977-3.364,6.977-3.364-.124.311-.124.311-6.978-3.365-6.978-3.365s2.367-3.985,2.367-3.985s6.478,4.36,6.478,4.36-.311-.125-.311-.125-.498-7.164-.498-7.164s4.672,0,4.672,0-.561,7.912-.561,7.912-.497-.498-.497-.498s6.415-4.362,6.415-4.362s2.306,4.05,2.306,4.05-7.039,3.426-7.039,3.426s0-.685,0-.685s6.977,3.425,6.977,3.425-2.305,3.987-2.305,3.987-6.479-4.359-6.479-4.359.685.124.685.124.498,7.164.498,7.164-4.672,0-4.672,0Z" fill="#212352" stroke-width="0"/></g><g><path d="M316.18,42.048c0,0,0,43.079,0,43.079" paint-order="stroke fill markers" fill="none" fill-rule="evenodd" stroke="#212352" stroke-width="3.975"/></g><g transform="translate(87.678 309.008)"><path d="M-5.644,-41.604c0,0-25.738,75.842-25.738,75.842-2.148,6.322,2.554,12.878,9.218,12.878c0,0,43.146,0,43.146,0c7.36,0,12.548-7.243,10.175-14.217c0,0-25.287-74.503-25.287-74.503-1.86-5.513-9.646-5.513-11.514,0Z" fill="#4ac766" stroke-width="0"/></g><g><path d="M87.594,294.125c0,0,0,89.181,0,89.181" paint-order="stroke fill markers" fill="none" fill-rule="evenodd" stroke="#212352" stroke-width="4" stroke-linejoin="bevel"/></g><g transform="translate(622.607 349.105)"><path d="M73.65,35.76c0,0-147.299,0-147.299,0s-.001-.001-.001-.001c0-39.499,32.973-71.519,73.649-71.519c40.674,0,73.651,32.022,73.651,71.52Z" fill="#15aa51" stroke-width="0"/></g><g transform="translate(540.913 342.067)"><path d="M-88.143,42.797c0,0,.006-1.107.006-1.107.61-46.762,39.839-84.487,88.137-84.487c48.68,0,88.143,38.322,88.143,85.594c0,0-176.286,0-176.286,0Z" fill="#027932" stroke-width="0"/></g></g></g></g><g id="eV28X9yAsrP184_to" transform="translate(312.5,110.5)"><g transform="translate(0,0)"><g id="eV28X9yAsrP185_to" transform="translate(0,0)"><g transform="translate(0,0)"><g id="eV28X9yAsrP186" transform="matrix(.4 0 0 0.4 56.3896-46.791)" opacity="0"><g transform="translate(60.215 66.638)"><path d="M-0.001,59.731C33.117,59.731,59.965,32.989,59.965,0c0-32.988-26.848-59.731-59.966-59.731s-59.965,26.743-59.965,59.731c0,32.989,26.847,59.731,59.965,59.731Z" fill="#212352" stroke-width="0"/></g><g transform="translate(68.207 59.981)"><path d="M0,59.731C33.117,59.731,59.965,32.989,59.965,0c0-32.988-26.848-59.731-59.965-59.731-33.118,0-59.965,26.743-59.965,59.731c0,32.989,26.847,59.731,59.965,59.731Z" fill="#00a3ff" stroke-width="0"/></g><g transform="translate(71.203 61.441)"><path d="M18.825,-20.822c1.865-2.052,4.958-2.052,6.823,0c1.782,1.961,1.782,5.079,0,7.04c0,0-31.749,34.935-31.749,34.935-.107.115-.107.115-.221.224-1.595,1.497-4.082,1.397-5.555-.224c0,0-13.771-15.153-13.771-15.153-1.782-1.961-1.782-5.079,0-7.04c1.865-2.052,4.958-2.052,6.822,0c0,0,9.837,10.823,9.837,10.823s27.814-30.605,27.814-30.605Z" fill="#fff" stroke-width="0"/></g></g></g></g></g></g><g transform="matrix(1.04 0 0 1 320.46 112.5)"><path d="M-322.5,107.5c0,0,645,0,645,0" fill="#f00" stroke="#212f45" stroke-width="2"/></g></svg>
